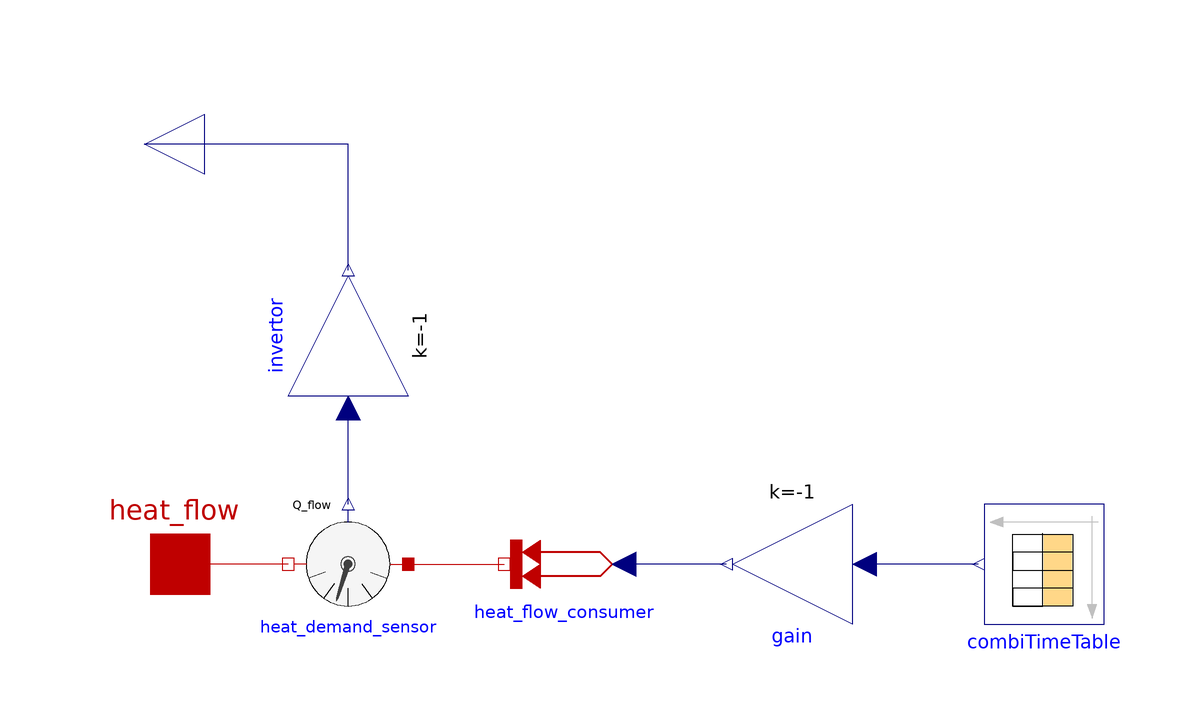

Above is the diagram view of the following Modelica model: its components placed by their Placement annotations and its connect equations drawn as lines.

model ConsumerTimeDependData
      "time dependence of the heat consumptionparameter time_to_heat; "

      parameter Modelica.SIunits.Time tstart( start= 0) "start time of table";
        parameter String fileName="fileName" "File on which data is present"                                        annotation(Dialog(loadSelector(filter = "Text files (*.txt)", caption = "Choose Text File with Consumer Heat Demand")));
        parameter String tableName="tableName" "Table Name in the file";

      Modelica.Thermal.HeatTransfer.Sources.PrescribedHeatFlow heat_flow_consumer
          annotation (Placement(transformation(
              extent={{-10,-10},{10,10}},
              rotation=180,
              origin={-36,0})));
        Modelica.Thermal.HeatTransfer.Interfaces.HeatPort_a heat_flow "heat demand 
  of all households including net losses"
          annotation (Placement(transformation(extent={{-110,-10},{-90,10}})));
        Modelica.Blocks.Math.Gain gain(k=-1) annotation (Placement(transformation(
              extent={{-10,-10},{10,10}},
              rotation=180,
              origin={2,0})));
        Modelica.Thermal.HeatTransfer.Sensors.HeatFlowSensor heat_demand_sensor
          annotation (Placement(transformation(
              extent={{-10,-10},{10,10}},
              rotation=180,
              origin={-72,0})));
        Modelica.Blocks.Interfaces.RealOutput heat_demand
        "positive heat demand"
          annotation (Placement(transformation(
              extent={{-10,-10},{10,10}},
              rotation=180,
              origin={-106,70})));
        Modelica.Blocks.Math.Gain invertor(k=-1) annotation (Placement(transformation(
              extent={{-10,-10},{10,10}},
              rotation=90,
              origin={-72,38})));
        Modelica.Blocks.Sources.CombiTimeTable combiTimeTable(tableOnFile=true,
          tableName=tableName,
          fileName=fileName)
          annotation (Placement(transformation(
              extent={{-10,-10},{10,10}},
              rotation=180,
              origin={44,0})));

      equation
        connect(gain.y, heat_flow_consumer.Q_flow)
          annotation (Line(points={{-9,0},{-26,0}}, color={0,0,127}));
        connect(heat_demand_sensor.port_b, heat_flow)
          annotation (Line(points={{-82,0},{-91,0},{-100,0}}, color={191,0,0}));
        connect(heat_demand_sensor.port_a, heat_flow_consumer.port)
          annotation (Line(points={{-62,0},{-54,0},{-46,0}}, color={191,0,0}));
        connect(heat_demand_sensor.Q_flow, invertor.u)
          annotation (Line(points={{-72,10},{-72,18},{-72,26}}, color={0,0,127}));
        connect(invertor.y, heat_demand) annotation (Line(points={{-72,49},{-72,49},{-72,
                56},{-72,70},{-106,70}}, color={0,0,127}));
        connect(combiTimeTable.y[1], gain.u)
          annotation (Line(points={{33,0},{23.5,0},{14,0}}, color={0,0,127}));
        annotation (Icon(coordinateSystem(preserveAspectRatio=false), graphics={
              Rectangle(
                extent={{-100,100},{100,-100}},
                lineColor={0,0,0},
                lineThickness=0.5),
              Text(
                extent={{-98,-12},{-60,-24}},
                lineColor={238,46,47},
                lineThickness=0.5,
                textString="heat flow",
                fontSize=14),
              Text(
                extent={{-94,76},{-40,64}},
                lineColor={28,108,200},
                lineThickness=0.5,
                fontSize=14,
                textString="heat demand"),
              Line(points={{-10,70}}, color={0,0,0}),
              Rectangle(
                extent={{-60,18},{60,-76}},
                lineColor={0,0,0}),
              Rectangle(
                extent={{-12,-76},{12,-38}},
                lineColor={0,0,0}),
              Rectangle(
                extent={{-50,-38},{-26,-58}},
                lineColor={0,0,0}),
              Rectangle(
                extent={{26,-38},{50,-58}},
                lineColor={0,0,0}),
              Rectangle(
                extent={{26,4},{50,-16}},
                lineColor={0,0,0}),
              Rectangle(
                extent={{-50,4},{-26,-16}},
                lineColor={0,0,0}),
              Rectangle(
                extent={{-12,4},{12,-16}},
                lineColor={0,0,0}),
              Line(
                points={{-60,18},{0,80},{60,18}},
                color={0,0,0}),
              Text(
                extent={{-70,-84},{72,-94}},
                lineColor={0,0,0},
                textString="time dependend"),
              Text(
                extent={{-58,-112},{60,-134}},
                lineColor={28,108,200},
                textString="%name")}),
                                Diagram(coordinateSystem(preserveAspectRatio=false)),
          Documentation(info="<html>
<p>This is the model of a consumer with time dependent heat consumtption. </p>
<p>The model has an intern CombiTimeTable, which is defined by fileName and TableName. In the table the left column has to be a monoton increasing time, the second column has to be the heat flow demand in SIunit W.</p>
<p>The parameter tstart defines the start time. If tstart is unequal to zero, the heat demand during the time before tstart is zero. </p>
<p><img src=\"modelica://DistrictHeating/Resources/Images/heat_demand_time.png\"/></p>
</html>",       revisions=""));
      end ConsumerTimeDependData;